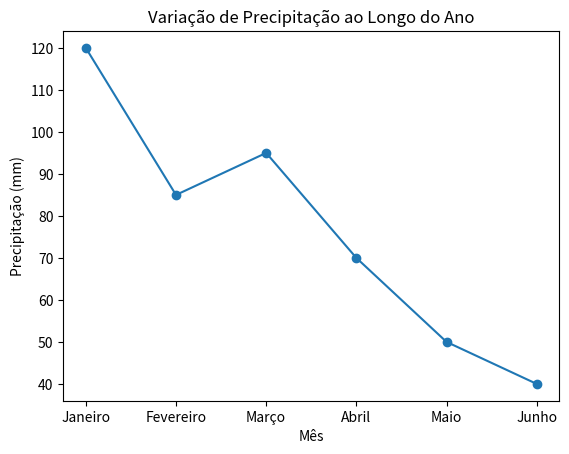

Recreate this plot in Python.
import matplotlib.pyplot as plt

meses = ['Janeiro', 'Fevereiro', 'Março', 'Abril', 'Maio', 'Junho']
precipitacao = [120, 85, 95, 70, 50, 40]

plt.plot(meses, precipitacao, marker='o')

plt.title('Variação de Precipitação ao Longo do Ano')
plt.xlabel('Mês')
plt.ylabel('Precipitação (mm)')

plt.show()